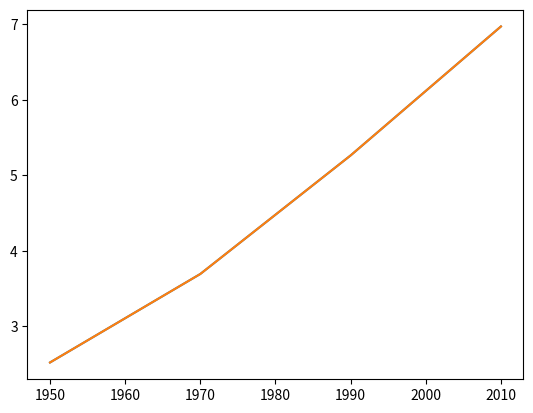

The matplotlib source for this figure: (Note: this script raises an exception after producing the figure.)
# exercise 1
import matplotlib.pyplot as plt

year = [1950, 1970, 1990, 2010]
pop = [2.519, 3.692, 5.263, 6.972]

plt.plot(year, pop)
plt.show()

# ----//---- ----//---- ----//---- ----//---- ----//---- ----//---- 
# exercise 2
# Print the last item from year and pop
print(year[-1])
print(pop[-1])

# Import matplotlib.pyplot as plt
import matplotlib.pyplot as plt

# Make a line plot: year on the x-axis, pop on the y-axis
plt.plot(year, pop)

# Display the plot with plt.show()
plt.show()

# ----//---- ----//---- ----//---- ----//---- ----//---- ----//---- 
# exercise 3
# Print the last item of gdp_cap and life_exp
print(gdp_cap[-1])
print(life_exp[-1])

# Make a line plot, gdp_cap on the x-axis, life_exp on the y-axis
plt.plot(gdp_cap, life_exp)

# Display the plot
plt.show()

# ----//---- ----//---- ----//---- ----//---- ----//---- ----//---- 
# exercise 4
# Change the line plot below to a scatter plot
plt.scatter(gdp_cap, life_exp)

# Put the x-axis on a logarithmic scale
plt.xscale('log')

# Show plot
plt.show()

# ----//---- ----//---- ----//---- ----//---- ----//---- ----//---- 
# exercise 5
# Import package
import matplotlib.pyplot as plt

# Build Scatter plot
plt.scatter(pop, life_exp)

# Show plot
plt.show()

# ----//---- ----//---- ----//---- ----//---- ----//---- ----//---- 
# exercise 6
# Create histogram of life_exp data
plt.hist(life_exp)

# Display histogram
plt.show()

# ----//---- ----//---- ----//---- ----//---- ----//---- ----//---- 
# exercise 7
# Build histogram with 5 bins
plt.hist(life_exp, bins=5)

# Show and clean up plot
plt.show()
plt.clf()

# Build histogram with 20 bins
plt.hist(life_exp, bins=20)

# Show and clean up again
plt.show()
plt.clf()

# ----//---- ----//---- ----//---- ----//---- ----//---- ----//---- 
# exercise 8
# Histogram of life_exp, 15 bins
plt.hist(life_exp, bins=15)

# Show and clear plot
plt.show()
plt.clf()

# Histogram of life_exp1950, 15 bins
plt.hist(life_exp1950, bins=15)

# Show and clear plot again
plt.show()
plt.clf()

# ----//---- ----//---- ----//---- ----//---- ----//---- ----//---- 
# exercise 8
# Basic scatter plot, log scale
plt.scatter(gdp_cap, life_exp)
plt.xscale('log') 

# Strings
xlab = 'GDP per Capita [in USD]'
ylab = 'Life Expectancy [in years]'
title = 'World Development in 2007'

# Add axis labels
plt.xlabel(xlab)
plt.ylabel(ylab)


# Add title
plt.title(title)

# After customizing, display the plot
plt.show()
# ----//---- ----//---- ----//---- ----//---- ----//---- ----//---- 
# exercise 9
# Scatter plot
plt.scatter(gdp_cap, life_exp)

# Previous customizations
plt.xscale('log') 
plt.xlabel('GDP per Capita [in USD]')
plt.ylabel('Life Expectancy [in years]')
plt.title('World Development in 2007')

# Definition of tick_val and tick_lab
tick_val = [1000, 10000, 100000]
tick_lab = ['1k', '10k', '100k']

# Adapt the ticks on the x-axis
plt.xticks(tick_val, tick_lab)

# After customizing, display the plot
plt.show()

# ----//---- ----//---- ----//---- ----//---- ----//---- ----//---- 
# exercise 10
# Import numpy as np
import numpy as np

# Store pop as a numpy array: np_pop
np_pop = np.array(pop)

# Double np_pop
np_pop = np_pop*2

# Update: set s argument to np_pop
plt.scatter(gdp_cap, life_exp, s = np_pop)

# Previous customizations
plt.xscale('log') 
plt.xlabel('GDP per Capita [in USD]')
plt.ylabel('Life Expectancy [in years]')
plt.title('World Development in 2007')
plt.xticks([1000, 10000, 100000],['1k', '10k', '100k'])

# Display the plot
plt.show()
# ----//---- ----//---- ----//---- ----//---- ----//---- ----//---- 
# exercise 11
# Specify c and alpha inside plt.scatter()
plt.scatter(x=gdp_cap, y=life_exp, s=np.array(pop) * 2, c=col, alpha=0.8)

# Previous customizations
plt.xscale('log') 
plt.xlabel('GDP per Capita [in USD]')
plt.ylabel('Life Expectancy [in years]')
plt.title('World Development in 2007')
plt.xticks([1000,10000,100000], ['1k','10k','100k'])

# Show the plot
plt.show()

# ----//---- ----//---- ----//---- ----//---- ----//---- ----//---- 
# exercise 12

# Scatter plot
plt.scatter(x = gdp_cap, y = life_exp, s = np.array(pop) * 2, c = col, alpha = 0.8)

# Previous customizations
plt.xscale('log') 
plt.xlabel('GDP per Capita [in USD]')
plt.ylabel('Life Expectancy [in years]')
plt.title('World Development in 2007')
plt.xticks([1000,10000,100000], ['1k','10k','100k'])

# Additional customizations
plt.text(1550, 71, 'India')
plt.text(5700, 80, 'China')

# Add grid() call
plt.grid(True)

# Show the plot
plt.show()